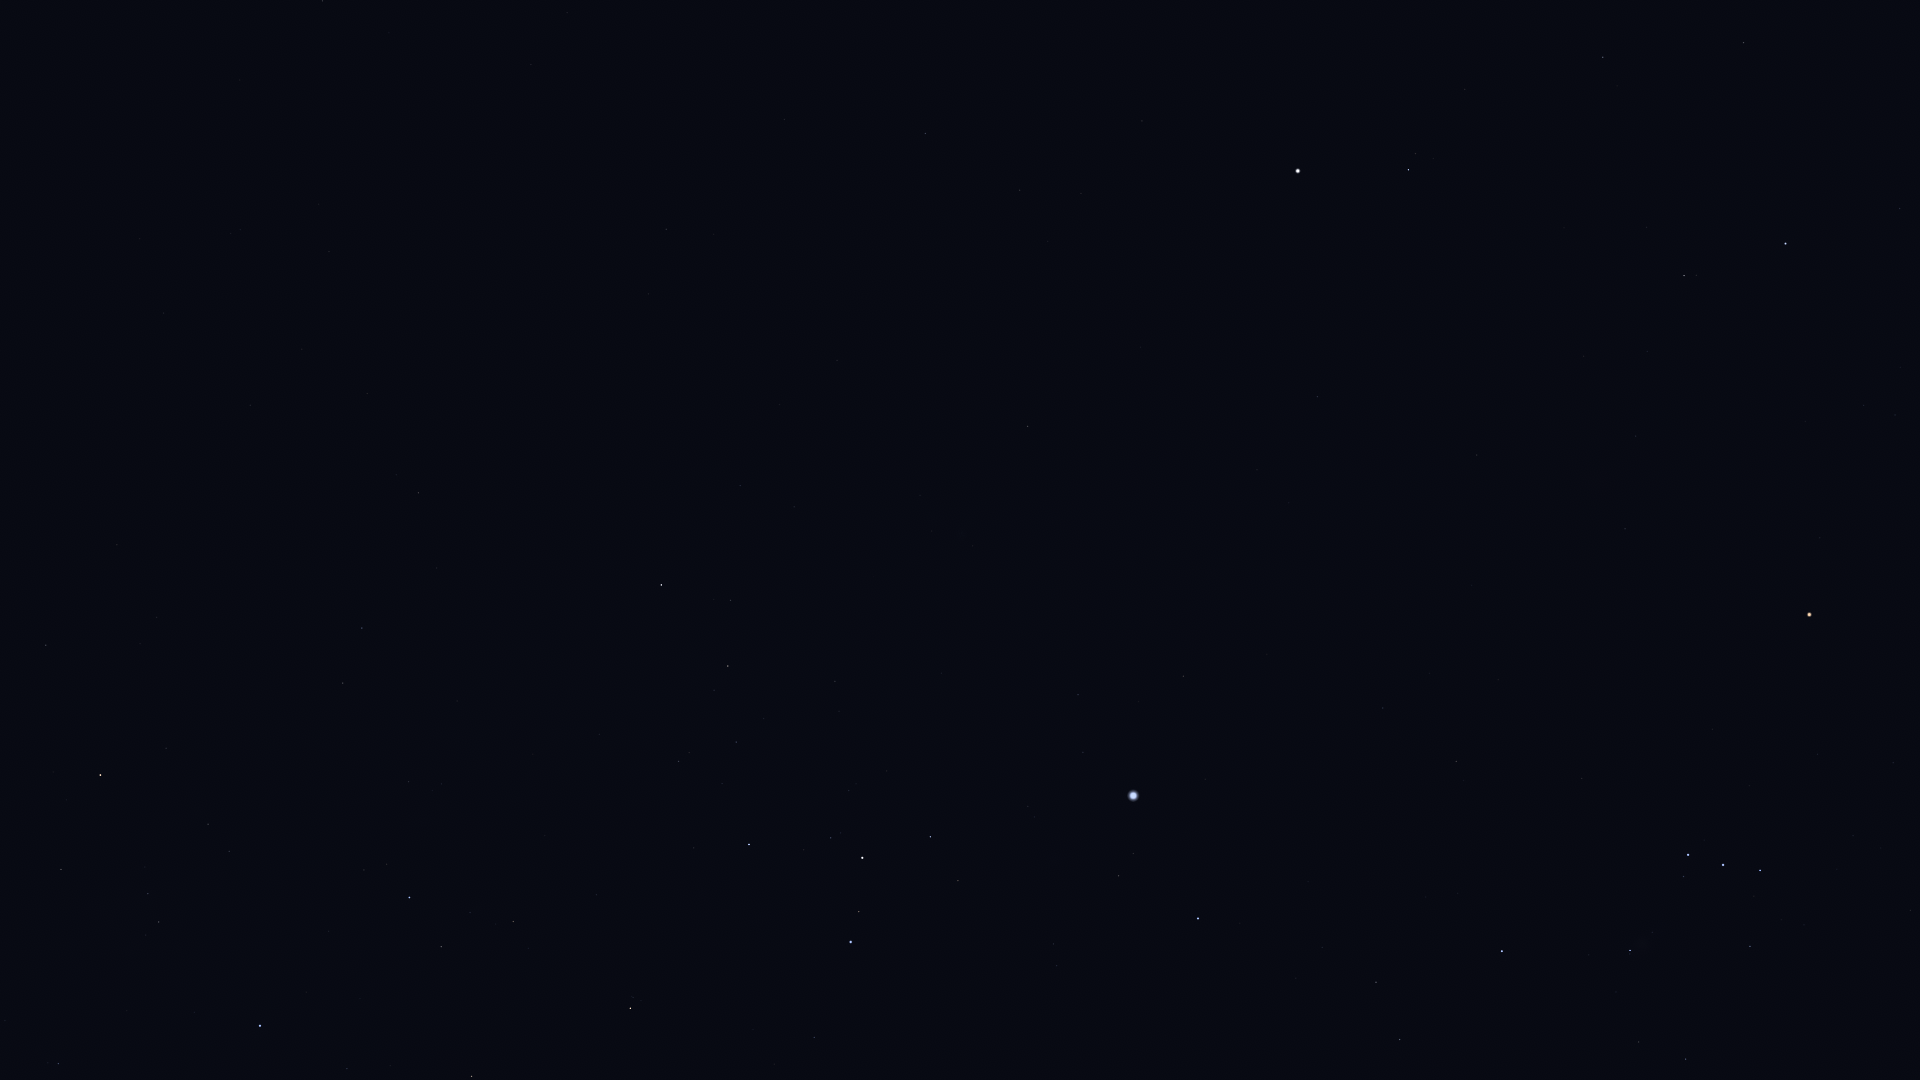

Source data for this figure (header and first rows):
Star_ID, Name, X, Y
25930, Mintaka, 1760, 871
26241, Hatysa, 1630, 951
26311, Alnilam, 1723, 865
26727, Alnitak, 1688, 855
27288, HIP 27288, 1400, 1040
27366, Saiph, 1502, 951
27989, Betelgeuse, 1809, 615
28103, HIP 28103, 1376, 982
28614, HIP 28614, 1820, 538
28910, HIP 28910, 1322, 948
29038, HIP 29038, 1895, 415
29426, HIP 29426, 1864, 405
29434, HIP 29434, 1900, 367
29651, HIP 29651, 1456, 762
30324, Mirzam, 1198, 919
30419, HIP 30419, 1625, 529
30665, HIP 30665, 1774, 358
30867, HIP 30867, 1383, 708
30883, HIP 30883, 1900, 209
30905, Lusitânia, 1721, 387
31216, HIP 31216, 1636, 436
31416, HIP 31416, 1054, 944
31592, HIP 31592, 1119, 876
31681, HIP 31681, 1786, 244
31978, HIP 31978, 1647, 352
32349, Sirius, 1133, 796
32362, HIP 32362, 1684, 276
32533, HIP 32533, 1584, 356
32759, HIP 32759, 814, 1038
33160, HIP 33160, 1183, 676
33165, HIP 33165, 963, 876
33347, HIP 33347, 1083, 752
33579, Adhara, 851, 942
33719, Citalá, 1280, 534
33856, Nganurganity, 859, 912
34045, Muliphein, 1078, 695
34088, HIP 34088, 1744, 43
34444, Wezen, 862, 858
34769, HIP 34769, 1318, 397
35037, HIP 35037, 831, 838
35264, HIP 35264, 630, 1008
35350, HIP 35350, 1603, 57
35904, Aludra, 749, 845
36188, Gomeisa, 1409, 170
36377, HIP 36377, 472, 1076
37279, Procyon, 1298, 171
37447, HIP 37447, 1028, 426
38146, HIP 38146, 728, 668
38170, Azmidi, 728, 666
39211, HIP 39211, 1081, 194
39429, Naos, 409, 898
39757, Tureis, 661, 585
39863, HIP 39863, 1020, 190
42515, HIP 42515, 343, 683
42536, HIP 42536, 58, 1064
42828, HIP 42828, 362, 628
43409, HIP 43409, 419, 493
44816, Suhail, 100, 775
45751, HIP 45751, 531, 65
46651, HIP 46651, 46, 645
... 2 more rows
